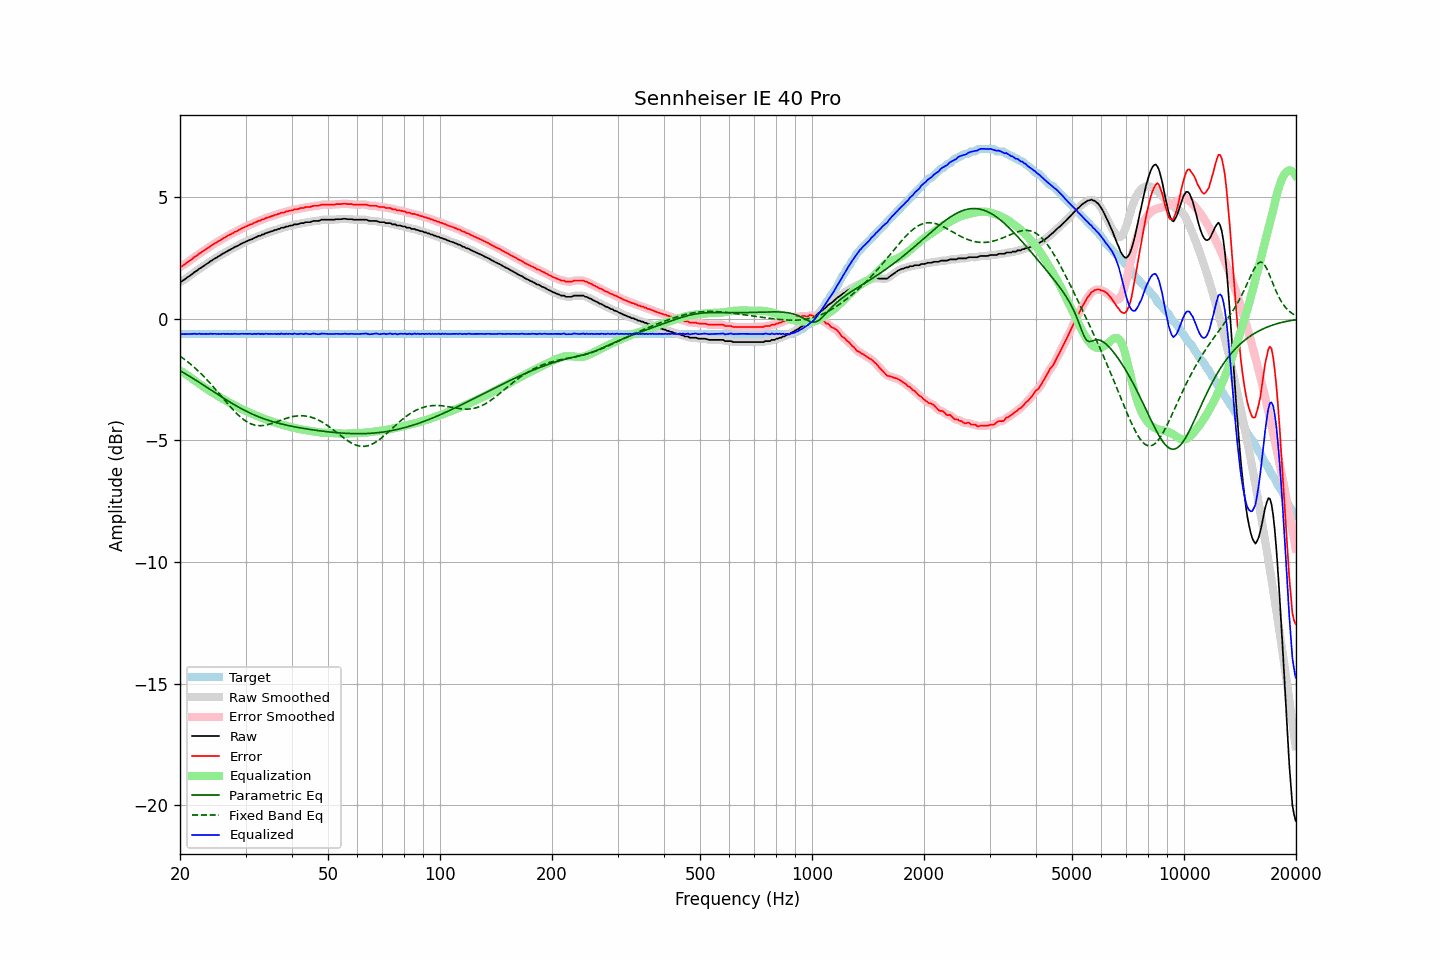

Data behind this chart, as committed beside it:
frequency, raw, error, smoothed, error_smoothed, equalization, parametric_eq, fixed_band_eq, equalized_raw, equalized_smoothed, target
20.00, 1.52, 2.14, 1.51, 2.13, -2.12, -2.13, -1.54, -0.60, -0.61, -0.62
20.20, 1.53, 2.15, 1.55, 2.17, -2.17, -2.17, -1.58, -0.63, -0.62, -0.62
20.40, 1.58, 2.20, 1.58, 2.20, -2.21, -2.21, -1.63, -0.63, -0.63, -0.62
20.61, 1.62, 2.24, 1.62, 2.24, -2.25, -2.25, -1.68, -0.63, -0.63, -0.62
20.81, 1.67, 2.29, 1.67, 2.29, -2.30, -2.29, -1.73, -0.63, -0.63, -0.62
21.02, 1.72, 2.34, 1.72, 2.34, -2.34, -2.33, -1.78, -0.62, -0.62, -0.62
21.23, 1.76, 2.38, 1.76, 2.39, -2.39, -2.37, -1.83, -0.63, -0.62, -0.62
21.44, 1.81, 2.43, 1.82, 2.44, -2.43, -2.41, -1.89, -0.62, -0.62, -0.62
21.66, 1.86, 2.48, 1.86, 2.48, -2.48, -2.45, -1.95, -0.62, -0.62, -0.62
21.87, 1.92, 2.54, 1.91, 2.53, -2.53, -2.49, -2.00, -0.61, -0.62, -0.62
22.09, 1.95, 2.57, 1.96, 2.58, -2.58, -2.53, -2.06, -0.63, -0.62, -0.62
22.31, 2.00, 2.62, 2.01, 2.63, -2.63, -2.57, -2.12, -0.62, -0.62, -0.62
22.54, 2.06, 2.68, 2.05, 2.67, -2.67, -2.62, -2.19, -0.61, -0.62, -0.62
22.76, 2.09, 2.71, 2.10, 2.72, -2.72, -2.66, -2.25, -0.63, -0.62, -0.62
22.99, 2.14, 2.76, 2.14, 2.76, -2.76, -2.70, -2.32, -0.62, -0.62, -0.62
23.22, 2.18, 2.80, 2.18, 2.81, -2.81, -2.74, -2.38, -0.63, -0.62, -0.62
23.45, 2.23, 2.85, 2.23, 2.85, -2.85, -2.79, -2.45, -0.62, -0.62, -0.62
23.69, 2.27, 2.89, 2.27, 2.89, -2.90, -2.83, -2.52, -0.62, -0.62, -0.62
23.92, 2.31, 2.93, 2.32, 2.94, -2.94, -2.87, -2.60, -0.63, -0.62, -0.62
24.16, 2.37, 2.99, 2.36, 2.98, -2.98, -2.92, -2.67, -0.61, -0.62, -0.62
24.40, 2.40, 3.02, 2.41, 3.03, -3.03, -2.96, -2.74, -0.62, -0.62, -0.62
24.65, 2.45, 3.07, 2.45, 3.07, -3.07, -3.00, -2.82, -0.62, -0.62, -0.62
24.89, 2.49, 3.11, 2.49, 3.11, -3.11, -3.05, -2.89, -0.62, -0.62, -0.62
25.14, 2.52, 3.14, 2.53, 3.15, -3.15, -3.09, -2.97, -0.63, -0.62, -0.62
25.39, 2.57, 3.19, 2.57, 3.19, -3.19, -3.13, -3.05, -0.62, -0.62, -0.62
25.65, 2.60, 3.22, 2.61, 3.23, -3.23, -3.17, -3.13, -0.63, -0.62, -0.62
25.91, 2.65, 3.27, 2.65, 3.27, -3.27, -3.22, -3.21, -0.62, -0.62, -0.62
26.16, 2.69, 3.31, 2.69, 3.31, -3.31, -3.26, -3.29, -0.61, -0.62, -0.62
26.43, 2.72, 3.34, 2.73, 3.35, -3.35, -3.30, -3.36, -0.62, -0.62, -0.62
26.69, 2.76, 3.38, 2.76, 3.38, -3.38, -3.34, -3.44, -0.62, -0.62, -0.62
26.96, 2.80, 3.42, 2.80, 3.42, -3.42, -3.38, -3.52, -0.62, -0.62, -0.62
27.23, 2.83, 3.45, 2.83, 3.46, -3.46, -3.42, -3.59, -0.63, -0.62, -0.62
27.50, 2.87, 3.49, 2.87, 3.49, -3.49, -3.46, -3.67, -0.62, -0.62, -0.62
27.77, 2.90, 3.52, 2.91, 3.53, -3.53, -3.50, -3.74, -0.62, -0.62, -0.62
28.05, 2.95, 3.57, 2.94, 3.56, -3.56, -3.54, -3.81, -0.61, -0.62, -0.62
28.33, 2.97, 3.59, 2.97, 3.60, -3.60, -3.58, -3.88, -0.62, -0.62, -0.62
28.62, 3.00, 3.62, 3.01, 3.63, -3.63, -3.62, -3.94, -0.63, -0.62, -0.62
28.90, 3.04, 3.66, 3.04, 3.66, -3.67, -3.65, -4.00, -0.62, -0.62, -0.62
29.19, 3.08, 3.70, 3.08, 3.70, -3.70, -3.69, -4.06, -0.62, -0.62, -0.62
29.48, 3.11, 3.73, 3.11, 3.73, -3.73, -3.73, -4.12, -0.62, -0.62, -0.62
29.78, 3.14, 3.76, 3.14, 3.76, -3.76, -3.76, -4.16, -0.62, -0.62, -0.62
30.08, 3.17, 3.79, 3.17, 3.79, -3.79, -3.79, -4.21, -0.62, -0.62, -0.62
30.38, 3.20, 3.82, 3.20, 3.82, -3.82, -3.83, -4.25, -0.62, -0.62, -0.62
30.68, 3.23, 3.85, 3.23, 3.85, -3.85, -3.86, -4.29, -0.62, -0.62, -0.62
30.99, 3.26, 3.88, 3.26, 3.88, -3.88, -3.89, -4.32, -0.62, -0.62, -0.62
31.30, 3.27, 3.89, 3.28, 3.91, -3.91, -3.92, -4.34, -0.64, -0.62, -0.62
31.61, 3.32, 3.94, 3.31, 3.93, -3.94, -3.95, -4.36, -0.61, -0.62, -0.62
31.93, 3.34, 3.96, 3.35, 3.97, -3.96, -3.98, -4.38, -0.62, -0.62, -0.62
32.24, 3.37, 3.99, 3.37, 4.00, -3.99, -4.01, -4.39, -0.62, -0.62, -0.62
32.57, 3.41, 4.03, 3.40, 4.02, -4.02, -4.03, -4.39, -0.61, -0.62, -0.62
32.89, 3.41, 4.03, 3.43, 4.05, -4.05, -4.06, -4.40, -0.63, -0.62, -0.62
33.22, 3.46, 4.08, 3.45, 4.07, -4.07, -4.08, -4.39, -0.61, -0.62, -0.62
33.55, 3.46, 4.08, 3.48, 4.10, -4.10, -4.11, -4.39, -0.64, -0.62, -0.62
33.89, 3.51, 4.13, 3.51, 4.13, -4.13, -4.13, -4.38, -0.61, -0.62, -0.62
34.23, 3.53, 4.15, 3.53, 4.15, -4.15, -4.15, -4.36, -0.62, -0.62, -0.62
34.57, 3.55, 4.17, 3.56, 4.18, -4.17, -4.17, -4.35, -0.62, -0.62, -0.62
34.92, 3.57, 4.19, 3.57, 4.19, -4.20, -4.20, -4.33, -0.62, -0.62, -0.62
35.27, 3.60, 4.22, 3.60, 4.22, -4.22, -4.22, -4.31, -0.62, -0.62, -0.62
35.62, 3.61, 4.23, 3.62, 4.24, -4.24, -4.24, -4.29, -0.63, -0.62, -0.62
35.97, 3.65, 4.27, 3.64, 4.26, -4.26, -4.25, -4.26, -0.61, -0.62, -0.62
... 635 more rows
